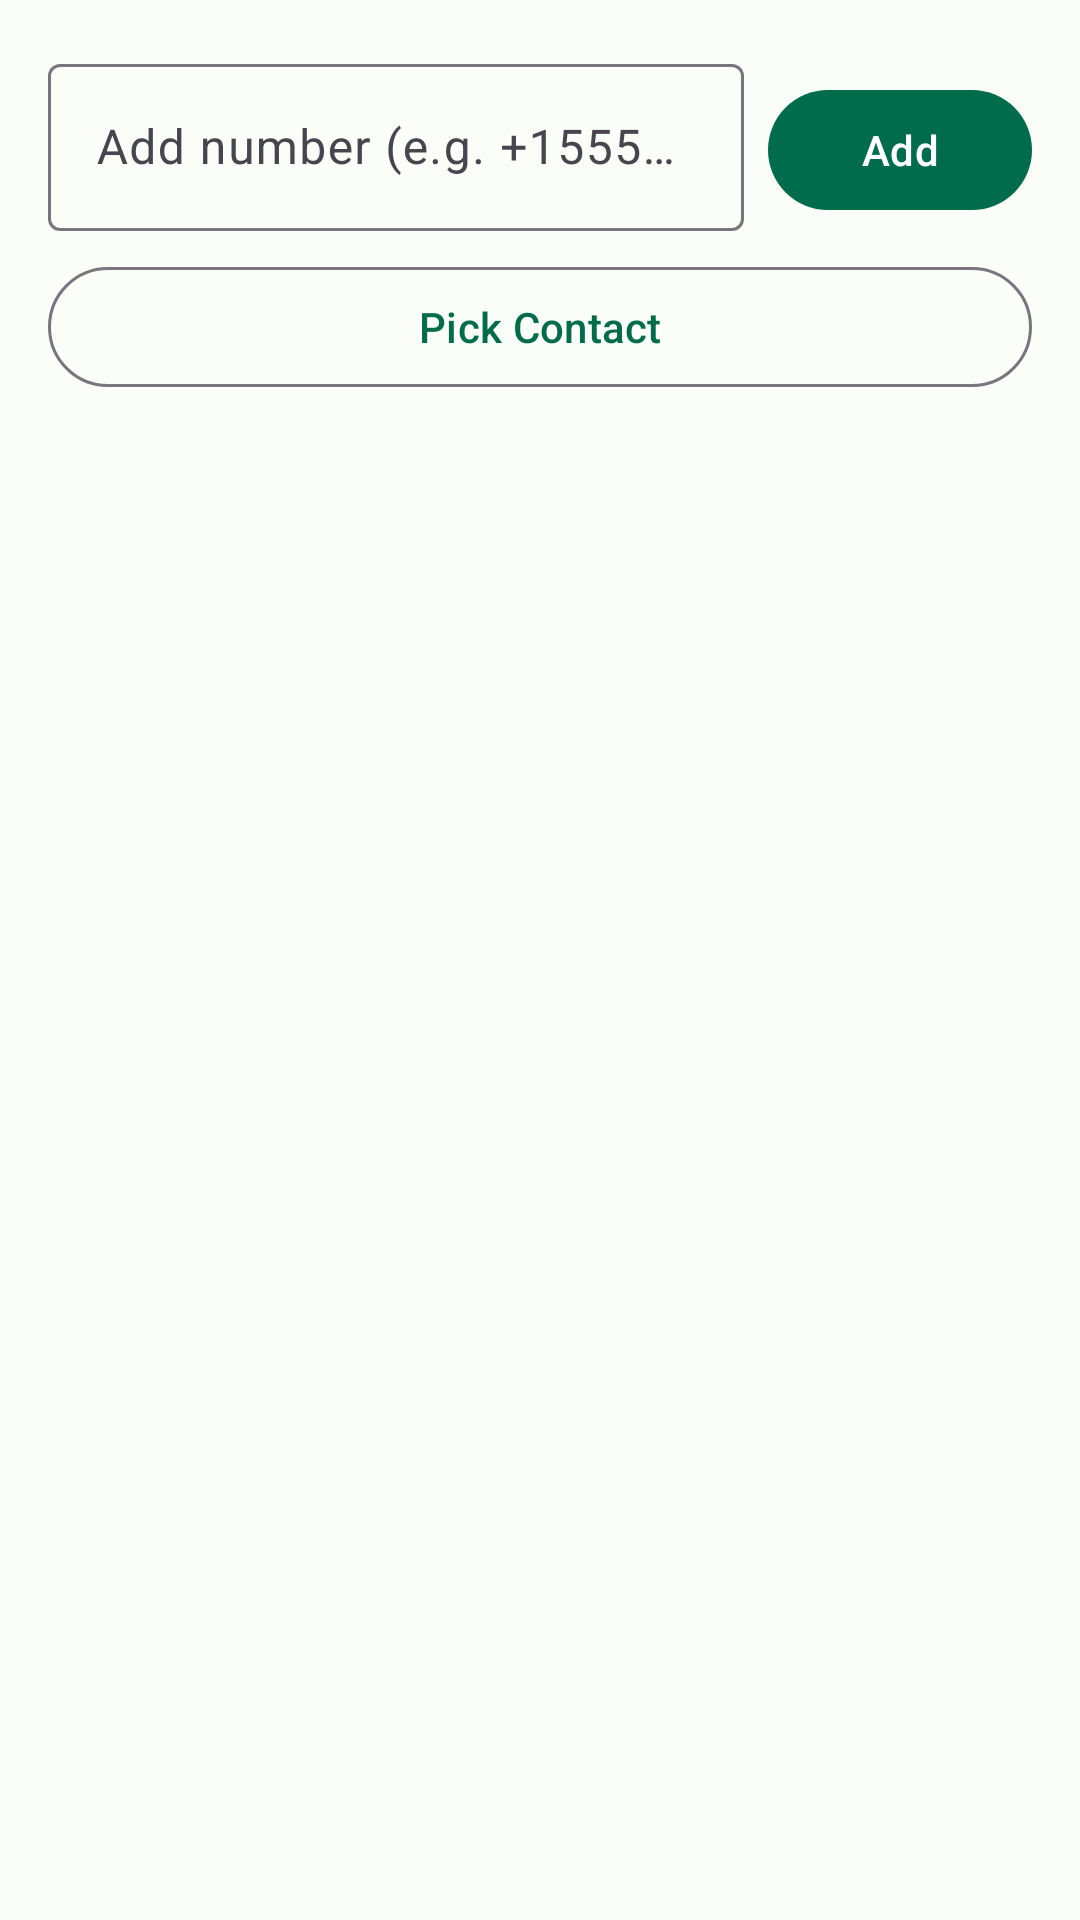

Write the Android layout XML for this screen, with the resource values it uses.
<!-- AndroidManifest.xml: application theme Theme.SMSCleaner -->
<!-- res/layout/dialog_exclusions.xml -->
<?xml version="1.0" encoding="utf-8"?>
<LinearLayout xmlns:android="http://schemas.android.com/apk/res/android"
    xmlns:app="http://schemas.android.com/apk/res-auto"
    android:layout_width="match_parent"
    android:layout_height="wrap_content"
    android:orientation="vertical"
    android:padding="16dp">

    <LinearLayout
        android:layout_width="match_parent"
        android:layout_height="wrap_content"
        android:orientation="horizontal"
        android:layout_marginBottom="8dp">

        <com.google.android.material.textfield.TextInputLayout
            android:layout_width="0dp"
            android:layout_height="wrap_content"
            android:layout_weight="1"
            android:layout_marginEnd="8dp"
            android:hint="@string/exclusions_hint"
            style="@style/Widget.Material3.TextInputLayout.OutlinedBox">

            <com.google.android.material.textfield.TextInputEditText
                android:id="@+id/etExcludeNumber"
                android:layout_width="match_parent"
                android:layout_height="wrap_content"
                android:inputType="phone"
                android:minHeight="48dp" />
        </com.google.android.material.textfield.TextInputLayout>

        <com.google.android.material.button.MaterialButton
            android:id="@+id/btnAddExclusion"
            android:layout_width="wrap_content"
            android:layout_height="wrap_content"
            android:minHeight="48dp"
            android:text="@string/add" />
    </LinearLayout>

    <com.google.android.material.button.MaterialButton
        android:id="@+id/btnPickContact"
        style="@style/Widget.Material3.Button.OutlinedButton"
        android:layout_width="match_parent"
        android:layout_height="wrap_content"
        android:minHeight="48dp"
        android:layout_marginBottom="16dp"
        android:text="@string/pick_contact" />

    <androidx.recyclerview.widget.RecyclerView
        android:id="@+id/rvExclusions"
        android:layout_width="match_parent"
        android:layout_height="300dp" />

    <com.google.android.material.textview.MaterialTextView
        android:id="@+id/tvNoExclusions"
        android:layout_width="match_parent"
        android:layout_height="wrap_content"
        android:gravity="center"
        android:padding="24dp"
        android:text="@string/no_exclusions"
        android:textAppearance="?attr/textAppearanceBodyMedium"
        android:visibility="gone" />
</LinearLayout>
<!-- resources referenced by this layout -->
<resources>
  <string name="add">Add</string>
  <string name="exclusions_hint">Add number (e.g. +15551234567)</string>
  <string name="no_exclusions">No numbers excluded.</string>
  <string name="pick_contact">Pick Contact</string>
  <style name="Theme.SMSCleaner" parent="Theme.Material3.DayNight.NoActionBar">
          <item name="colorPrimary">@color/md_theme_primary</item>
          <item name="colorOnPrimary">@color/md_theme_onPrimary</item>
          <item name="colorPrimaryContainer">@color/md_theme_primaryContainer</item>
          <item name="colorOnPrimaryContainer">@color/md_theme_onPrimaryContainer</item>
          <item name="colorSecondary">@color/md_theme_secondary</item>
          <item name="colorOnSecondary">@color/md_theme_onSecondary</item>
          <item name="android:colorBackground">@color/md_theme_background</item>
          <item name="colorOnBackground">@color/md_theme_onBackground</item>
          <item name="colorSurface">@color/md_theme_surface</item>
          <item name="colorOnSurface">@color/md_theme_onSurface</item>
          <item name="colorError">@color/md_theme_error</item>
          <item name="colorOnError">@color/md_theme_onError</item>
      </style>
  <color name="md_theme_primary">#006C4C</color>
  <color name="md_theme_onPrimary">#FFFFFF</color>
  <color name="md_theme_primaryContainer">#89F8C7</color>
  <color name="md_theme_onPrimaryContainer">#002114</color>
  <color name="md_theme_secondary">#4D6357</color>
  <color name="md_theme_onSecondary">#FFFFFF</color>
  <color name="md_theme_background">#FBFDF9</color>
  <color name="md_theme_onBackground">#191C1A</color>
  <color name="md_theme_surface">#FBFDF9</color>
  <color name="md_theme_onSurface">#191C1A</color>
  <color name="md_theme_error">#BA1A1A</color>
  <color name="md_theme_onError">#FFFFFF</color>
</resources>
